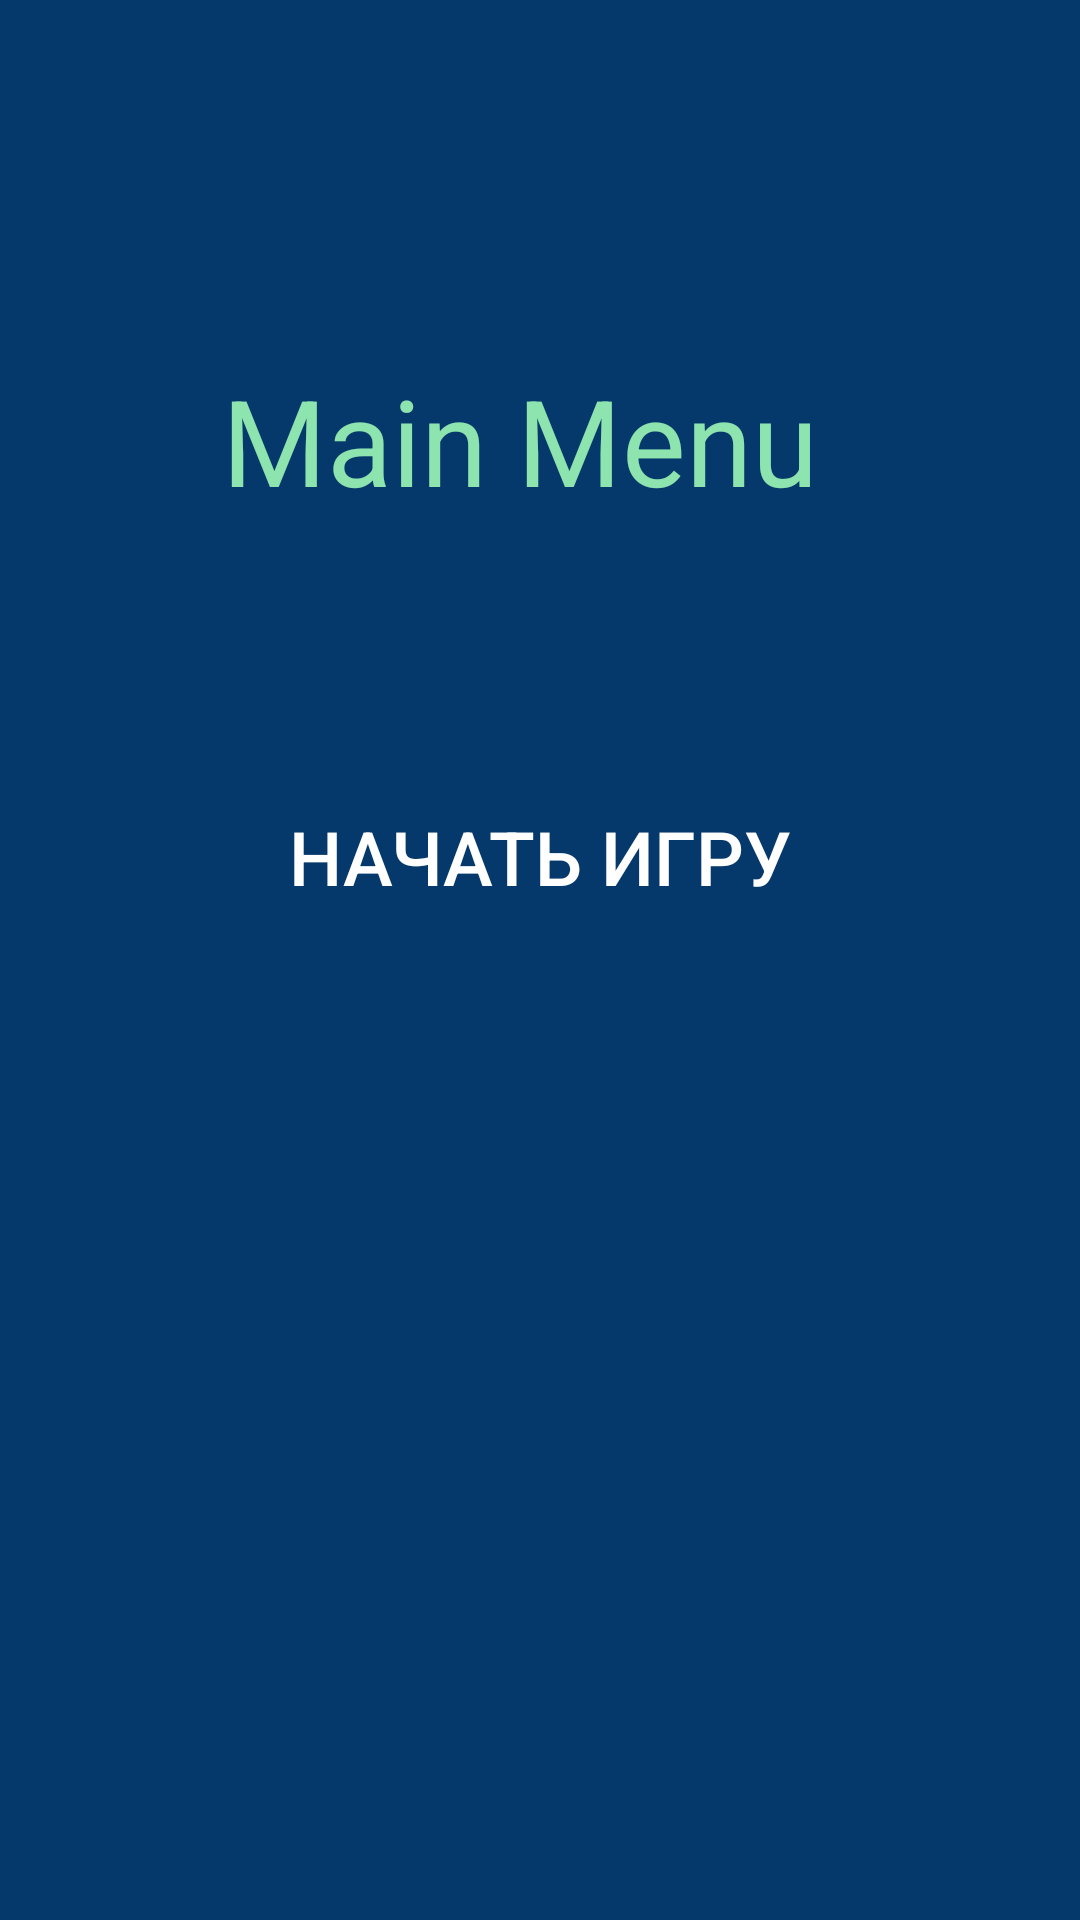

This screen was rendered from an Android layout file. Write that file and the resources it references.
<!-- AndroidManifest.xml: application theme Theme.QuestRestart -->
<!-- res/layout/activity_start.xml -->
<?xml version="1.0" encoding="utf-8"?>
<androidx.constraintlayout.widget.ConstraintLayout xmlns:android="http://schemas.android.com/apk/res/android"
    xmlns:app="http://schemas.android.com/apk/res-auto"
    xmlns:tools="http://schemas.android.com/tools"
    android:layout_width="match_parent"
    android:layout_height="match_parent"
    tools:context=".Start"
    android:background="#05386B"


    >

    <TextView
        android:id="@+id/textView2"
        android:layout_width="212dp"
        android:layout_height="47dp"
        android:layout_marginTop="120dp"
        android:text="Main Menu"
        android:textColor="#8EE4AF"
        android:textSize="40sp"
        app:layout_constraintEnd_toEndOf="parent"
        app:layout_constraintStart_toStartOf="parent"
        app:layout_constraintTop_toTopOf="parent" />

    <Button
        android:id="@+id/bderoom"
        android:layout_width="229dp"
        android:layout_height="133dp"
        android:layout_marginBottom="288dp"
        android:text="Начать игру"
        android:onClick="starter"
        android:textSize="25dp"
        android:textColor="@color/white"
        android:background="@drawable/button"
        app:layout_constraintBottom_toBottomOf="parent"
        app:layout_constraintEnd_toEndOf="parent"
        app:layout_constraintStart_toStartOf="parent"
        app:layout_constraintTop_toBottomOf="@+id/textView2"
        app:layout_constraintVertical_bias="1.0" />

</androidx.constraintlayout.widget.ConstraintLayout>
<!-- resources referenced by this layout -->
<resources>
  <style name="Theme.QuestRestart" parent="Theme.AppCompat.Light.NoActionBar">
          
          <item name="windowActionBar">false</item>
          <item name="windowNoTitle">true</item>
          <item name="android:windowFullscreen">true</item>
          <item name="colorPrimary">@color/purple_500</item>
          <item name="colorPrimaryVariant">@color/purple_700</item>
          <item name="colorOnPrimary">@color/white</item>
          
          <item name="colorSecondary">@color/teal_200</item>
          <item name="colorSecondaryVariant">@color/teal_700</item>
          <item name="colorOnSecondary">@color/black</item>
          
          <item name="android:statusBarColor" tools:targetApi="l">?attr/colorPrimaryVariant</item>
          
      </style>
  <!-- not gathered from this repository: default colours our renderer supplied (Android Studio template values) -->
  <color name="purple_500">#FF6200EE</color>
  <color name="purple_700">#FF3700B3</color>
  <color name="teal_200">#FF03DAC5</color>
  <color name="teal_700">#FF018786</color>
  <color name="black">#FF000000</color>
  <color name="white">#FFFFFFFF</color>
</resources>
